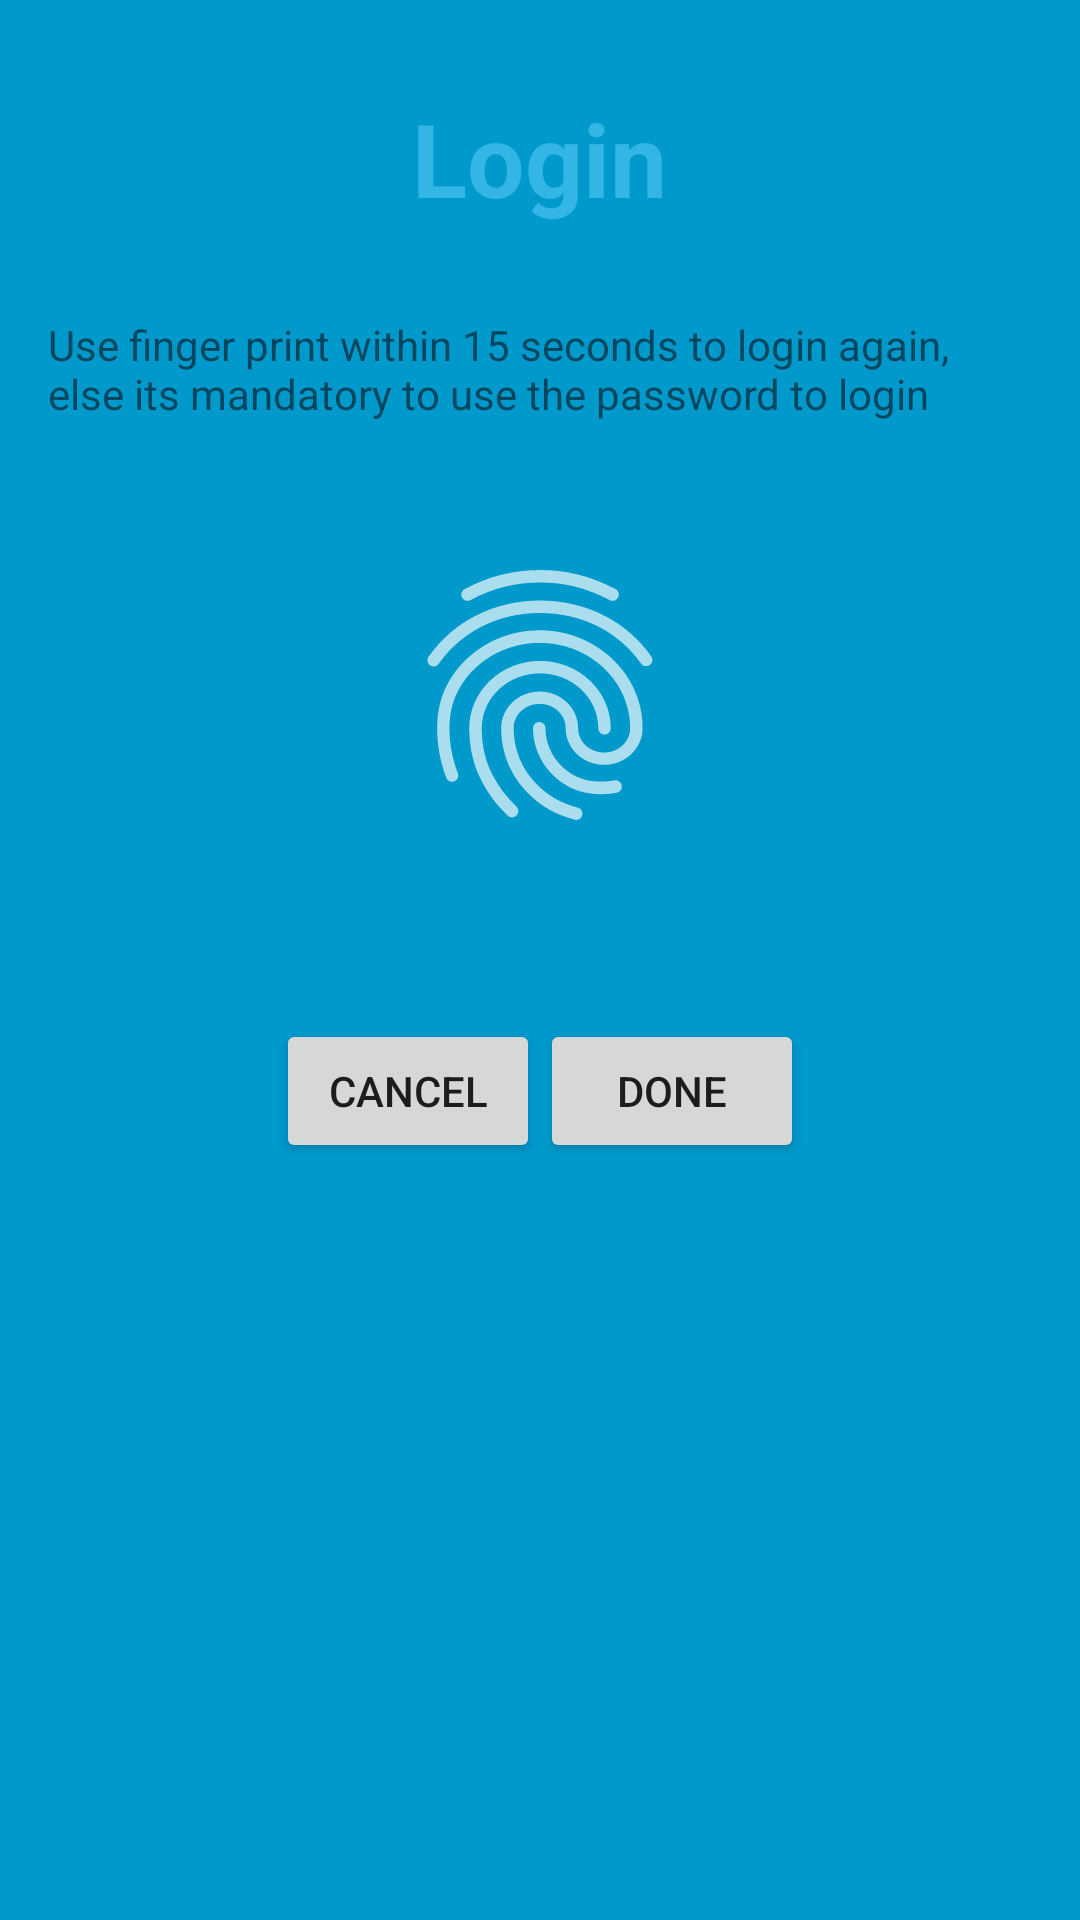

Layout XML and referenced resources for this Android screen:
<!-- AndroidManifest.xml: application theme AppTheme -->
<!-- res/layout/fragment_login_finger_print.xml -->
<?xml version="1.0" encoding="utf-8"?>

<RelativeLayout xmlns:android="http://schemas.android.com/apk/res/android"
    android:orientation="vertical" android:layout_width="match_parent"
    android:background="#0099cc"
    android:layout_height="match_parent">

    <TextView
        android:id="@+id/fingerprint_timeout_title"
        android:layout_width="wrap_content"
        android:layout_height="wrap_content"
        android:layout_centerHorizontal="true"
        android:gravity="center"
        android:keepScreenOn="true"
        android:paddingTop="30dp"
        android:text="Login"
        android:textColor="#33b5e5"
        android:textSize="34sp"
        android:textStyle="bold" />

    <TextView
        android:id="@+id/finger_print_message"
        android:layout_marginTop="14dp"
        android:padding="16dp"
        android:layout_width="wrap_content"
        android:layout_height="wrap_content"
        android:layout_below="@id/fingerprint_timeout_title"
        android:layout_centerHorizontal="true"
        android:text="Use finger print within 15 seconds to login again, else its mandatory to use the password to login" />

    <ImageView
        android:id="@+id/fingerprint_image"
        android:layout_below="@id/finger_print_message"
        android:layout_width="150dp"
        android:layout_height="150dp"
        android:layout_centerHorizontal="true"
        android:scaleType="center"
        android:src="@drawable/ic_fingerprint_black_24dp"

        />


    <LinearLayout
        android:layout_width="wrap_content"
        android:layout_height="wrap_content"
        android:layout_below="@+id/fingerprint_image"
        android:layout_marginTop="18dp"
        android:layout_centerHorizontal="true"
        android:padding="15dp"
        android:id="@+id/linearLayout">

        <Button
            android:id="@+id/done_password_setup_btn"
            android:layout_width="wrap_content"
            android:layout_height="wrap_content"
            android:text="Cancel"
            />

        <Button
            android:id="@+id/cancel_setup_password_btn"
            android:layout_width="wrap_content"
            android:layout_height="wrap_content"
            android:text="Done" />

    </LinearLayout>




</RelativeLayout>
<!-- resources referenced by this layout -->
<resources>
  <!-- drawable ic_fingerprint_black_24dp: vector/xml drawable (drawable, 2332 chars, omitted) -->
  <style name="AppTheme" parent="Theme.AppCompat.Light.DarkActionBar">
          
          <item name="colorPrimary">@color/colorPrimary</item>
          <item name="colorPrimaryDark">@color/colorPrimaryDark</item>
          <item name="colorAccent">@color/colorAccent</item>
      </style>
  <!-- not gathered from this repository: default colours our renderer supplied (Android Studio template values) -->
  <color name="colorPrimary">#FF6200EE</color>
  <color name="colorPrimaryDark">#FF3700B3</color>
  <color name="colorAccent">#FF03DAC5</color>
</resources>
